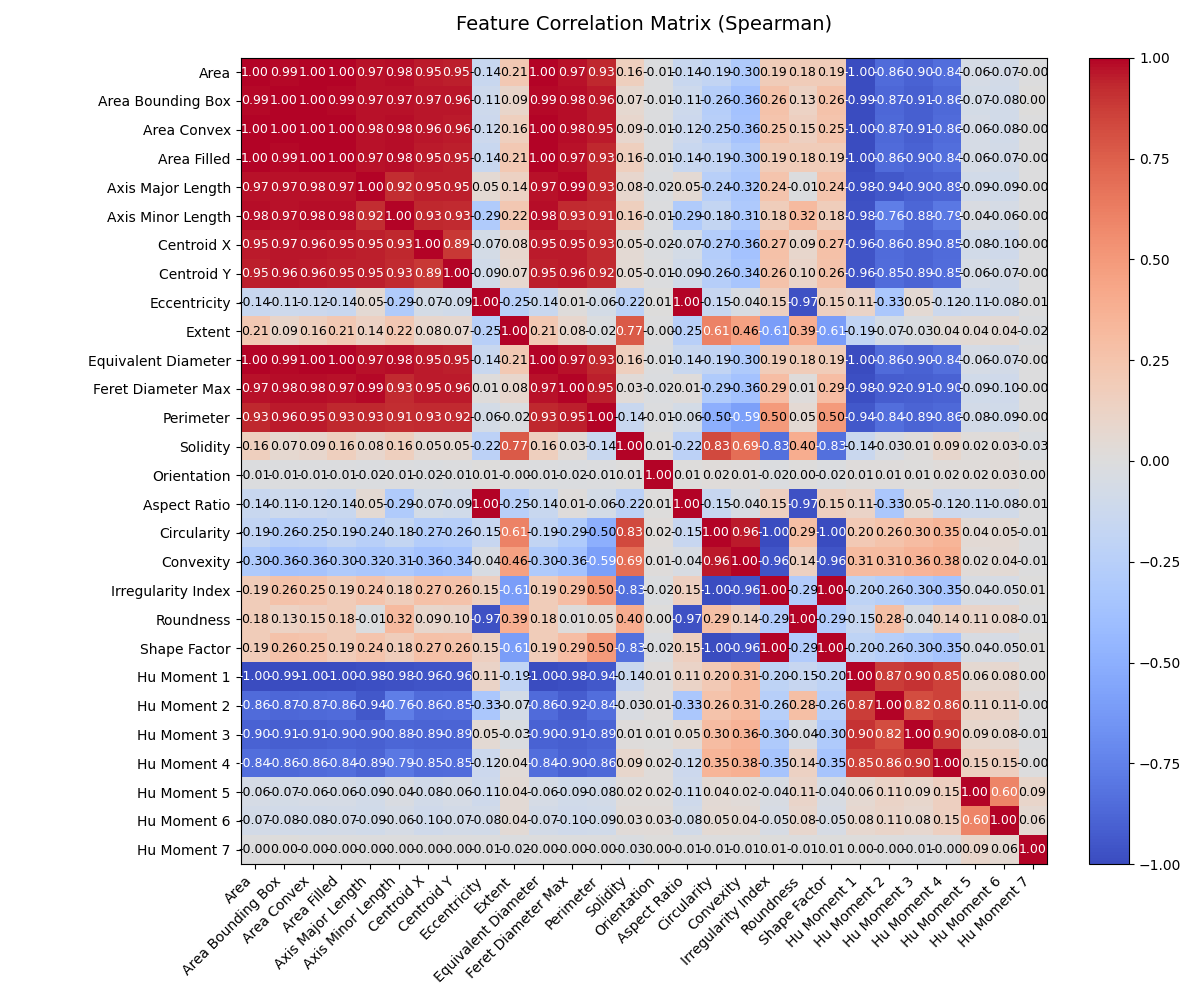

Data behind this chart, as committed beside it:
<<<<<<< HEAD
, Area, Area Bounding Box, Area Convex, Area Filled, Axis Major Length, Axis Minor Length, Centroid X, Centroid Y, Eccentricity, Extent, Equivalent Diameter, Feret Diameter Max, Perimeter, Solidity, Orientation, Aspect Ratio, Circularity, Convexity, Irregularity Index, Roundness, Shape Factor, Hu Moment 1, Hu Moment 2
Area, 1.0, 0.9903, 0.9963, 1.0, 0.9721, 0.9826, 0.955, 0.952, -0.1413, 0.2137, 1.0, 0.97, 0.9317, 0.1589, -0.01204, -0.1413, -0.1852, -0.3027, 0.1852, 0.1798, 0.1852, -0.9988, -0.8582
Area Bounding Box, 0.9903, 1.0, 0.9957, 0.9903, 0.9745, 0.9713, 0.9656, 0.9641, -0.1112, 0.09421, 0.9903, 0.9809, 0.9561, 0.0652, -0.01117, -0.1112, -0.264, -0.3627, 0.264, 0.1323, 0.264, -0.9924, -0.8682
Area Convex, 0.9963, 0.9957, 1.0, 0.9963, 0.9758, 0.9788, 0.961, 0.9587, -0.1237, 0.1571, 0.9963, 0.9791, 0.9549, 0.08536, -0.01374, -0.1237, -0.249, -0.3566, 0.249, 0.1493, 0.249, -0.9973, -0.8657
Area Filled, 1.0, 0.9903, 0.9963, 1.0, 0.9721, 0.9826, 0.955, 0.952, -0.1413, 0.2137, 1.0, 0.97, 0.9317, 0.1589, -0.01204, -0.1413, -0.1852, -0.3027, 0.1852, 0.1798, 0.1852, -0.9988, -0.8582
Axis Major Length, 0.9721, 0.9745, 0.9758, 0.9721, 1.0, 0.918, 0.9473, 0.949, 0.04852, 0.1363, 0.9721, 0.9916, 0.9322, 0.08385, -0.01569, 0.04852, -0.2441, -0.3236, 0.2441, -0.01355, 0.2441, -0.9811, -0.9395
Axis Minor Length, 0.9826, 0.9713, 0.9788, 0.9826, 0.918, 1.0, 0.9313, 0.9287, -0.2911, 0.2218, 0.9826, 0.926, 0.9141, 0.1582, -0.008858, -0.2911, -0.179, -0.3097, 0.179, 0.3162, 0.179, -0.9757, -0.7646
Centroid X, 0.955, 0.9656, 0.961, 0.955, 0.9473, 0.9313, 1.0, 0.8871, -0.06866, 0.07842, 0.955, 0.9545, 0.9276, 0.05182, -0.02308, -0.06866, -0.2692, -0.3615, 0.2692, 0.08969, 0.2692, -0.9576, -0.8574
Centroid Y, 0.952, 0.9641, 0.9587, 0.952, 0.949, 0.9287, 0.8871, 1.0, -0.08724, 0.07284, 0.952, 0.9557, 0.9227, 0.04989, -0.01, -0.08724, -0.2631, -0.3423, 0.2631, 0.1048, 0.2631, -0.9573, -0.8505
Eccentricity, -0.1413, -0.1112, -0.1237, -0.1413, 0.04852, -0.2911, -0.06866, -0.08724, 1.0, -0.2453, -0.1413, 0.01035, -0.06303, -0.2248, 0.005205, 1.0, -0.1535, -0.04021, 0.1535, -0.9708, 0.1535, 0.1141, -0.3274
Extent, 0.2137, 0.09421, 0.1571, 0.2137, 0.1363, 0.2218, 0.07842, 0.07284, -0.2453, 1.0, 0.2137, 0.08317, -0.02088, 0.7704, -0.001611, -0.2453, 0.6057, 0.4557, -0.6057, 0.387, -0.6057, -0.1935, -0.06896
Equivalent Diameter, 1.0, 0.9903, 0.9963, 1.0, 0.9721, 0.9826, 0.955, 0.952, -0.1413, 0.2137, 1.0, 0.97, 0.9317, 0.1589, -0.01204, -0.1413, -0.1852, -0.3027, 0.1852, 0.1798, 0.1852, -0.9988, -0.8582
Feret Diameter Max, 0.97, 0.9809, 0.9791, 0.97, 0.9916, 0.926, 0.9545, 0.9557, 0.01035, 0.08317, 0.97, 1.0, 0.9501, 0.02821, -0.01603, 0.01035, -0.2929, -0.364, 0.2929, 0.00998, 0.2929, -0.9792, -0.9173
Perimeter, 0.9317, 0.9561, 0.9549, 0.9317, 0.9322, 0.9141, 0.9276, 0.9227, -0.06303, -0.02088, 0.9317, 0.9501, 1.0, -0.1411, -0.01453, -0.06303, -0.4972, -0.5889, 0.4972, 0.05253, 0.4972, -0.9381, -0.8423
Solidity, 0.1589, 0.0652, 0.08536, 0.1589, 0.08385, 0.1582, 0.05182, 0.04989, -0.2248, 0.7704, 0.1589, 0.02821, -0.1411, 1.0, 0.00781, -0.2248, 0.83, 0.6942, -0.83, 0.3953, -0.83, -0.1374, -0.03169
Orientation, -0.01204, -0.01117, -0.01374, -0.01204, -0.01569, -0.008858, -0.02308, -0.01, 0.005205, -0.001611, -0.01204, -0.01603, -0.01453, 0.00781, 1.0, 0.005205, 0.01703, 0.01382, -0.01703, 0.002015, -0.01703, 0.01326, 0.009203
Aspect Ratio, -0.1413, -0.1112, -0.1237, -0.1413, 0.04852, -0.2911, -0.06866, -0.08724, 1.0, -0.2453, -0.1413, 0.01035, -0.06303, -0.2248, 0.005205, 1.0, -0.1535, -0.04021, 0.1535, -0.9708, 0.1535, 0.1141, -0.3274
Circularity, -0.1852, -0.264, -0.249, -0.1852, -0.2441, -0.179, -0.2692, -0.2631, -0.1535, 0.6057, -0.1852, -0.2929, -0.4972, 0.83, 0.01703, -0.1535, 1.0, 0.9599, -1.0, 0.2853, -1.0, 0.2035, 0.2574
Convexity, -0.3027, -0.3627, -0.3566, -0.3027, -0.3236, -0.3097, -0.3615, -0.3423, -0.04021, 0.4557, -0.3027, -0.364, -0.5889, 0.6942, 0.01382, -0.04021, 0.9599, 1.0, -0.9599, 0.1427, -0.9599, 0.3121, 0.3076
Irregularity Index, 0.1852, 0.264, 0.249, 0.1852, 0.2441, 0.179, 0.2692, 0.2631, 0.1535, -0.6057, 0.1852, 0.2929, 0.4972, -0.83, -0.01703, 0.1535, -1.0, -0.9599, 1.0, -0.2853, 1.0, -0.2035, -0.2574
Roundness, 0.1798, 0.1323, 0.1493, 0.1798, -0.01355, 0.3162, 0.08969, 0.1048, -0.9708, 0.387, 0.1798, 0.00998, 0.05253, 0.3953, 0.002015, -0.9708, 0.2853, 0.1427, -0.2853, 1.0, -0.2853, -0.1491, 0.2813
Shape Factor, 0.1852, 0.264, 0.249, 0.1852, 0.2441, 0.179, 0.2692, 0.2631, 0.1535, -0.6057, 0.1852, 0.2929, 0.4972, -0.83, -0.01703, 0.1535, -1.0, -0.9599, 1.0, -0.2853, 1.0, -0.2035, -0.2574
Hu Moment 1, -0.9988, -0.9924, -0.9973, -0.9988, -0.9811, -0.9757, -0.9576, -0.9573, 0.1141, -0.1935, -0.9988, -0.9792, -0.9381, -0.1374, 0.01326, 0.1141, 0.2035, 0.3121, -0.2035, -0.1491, -0.2035, 1.0, 0.8729
Hu Moment 2, -0.8582, -0.8682, -0.8657, -0.8582, -0.9395, -0.7646, -0.8574, -0.8505, -0.3274, -0.06896, -0.8582, -0.9173, -0.8423, -0.03169, 0.009203, -0.3274, 0.2574, 0.3076, -0.2574, 0.2813, -0.2574, 0.8729, 1.0
Hu Moment 3, -0.896, -0.9135, -0.9078, -0.896, -0.9032, -0.8778, -0.8903, -0.886, 0.05081, -0.03025, -0.896, -0.913, -0.8901, 0.01227, 0.005708, 0.05081, 0.2985, 0.3593, -0.2985, -0.03652, -0.2985, 0.9041, 0.8196
Hu Moment 4, -0.8392, -0.8642, -0.8573, -0.8392, -0.8891, -0.7908, -0.8518, -0.847, -0.1221, 0.03542, -0.8392, -0.8962, -0.8612, 0.09352, 0.01902, -0.1221, 0.3479, 0.3798, -0.3479, 0.1388, -0.3479, 0.8539, 0.8584
Hu Moment 5, -0.05619, -0.06666, -0.06142, -0.05619, -0.0854, -0.03502, -0.07838, -0.0605, -0.1078, 0.03974, -0.05619, -0.09178, -0.07713, 0.01966, 0.02063, -0.1078, 0.0422, 0.02496, -0.0422, 0.109, -0.0422, 0.0623, 0.1149
Hu Moment 6, -0.07379, -0.08209, -0.07851, -0.07379, -0.09163, -0.05929, -0.0969, -0.07257, -0.08095, 0.04367, -0.07379, -0.09877, -0.09054, 0.02674, 0.02671, -0.08095, 0.04911, 0.04301, -0.04911, 0.08083, -0.04911, 0.07754, 0.1076
Hu Moment 7, -0.001164, 3.976523985888459e-05, -0.0002624, -0.001164, -0.0005195, -4.63311384838745e-05, -0.001781, -0.001571, -0.007186, -0.02164, -0.001164, -0.003694, -0.002007, -0.02705, 0.003984, -0.007186, -0.006657, -0.005423, 0.006657, -0.005934, 0.006657, 0.0006894, -0.002399
=======
, Area, Area Bounding Box, Area Convex, Area Filled, Axis Major Length, Axis Minor Length, Centroid X, Centroid Y, Eccentricity, Extent, Equivalent Diameter, Feret Diameter Max, Perimeter, Solidity, Orientation, Aspect Ratio, Circularity, Convexity, Irregularity Index, Roundness, Shape Factor, Hu Moment 1, Hu Moment 2
Area, 1.0, 0.9903, 0.9963, 1.0, 0.9721, 0.9826, 0.955, 0.952, -0.1413, 0.2137, 1.0, 0.97, 0.9317, 0.1589, -0.01204, -0.1413, -0.1852, -0.3027, 0.1852, 0.1798, 0.1852, -0.9988, -0.8582
Area Bounding Box, 0.9903, 1.0, 0.9957, 0.9903, 0.9745, 0.9713, 0.9656, 0.9641, -0.1112, 0.09421, 0.9903, 0.9809, 0.9561, 0.0652, -0.01117, -0.1112, -0.264, -0.3627, 0.264, 0.1323, 0.264, -0.9924, -0.8682
Area Convex, 0.9963, 0.9957, 1.0, 0.9963, 0.9758, 0.9788, 0.961, 0.9587, -0.1237, 0.1571, 0.9963, 0.9791, 0.9549, 0.08536, -0.01374, -0.1237, -0.249, -0.3566, 0.249, 0.1493, 0.249, -0.9973, -0.8657
Area Filled, 1.0, 0.9903, 0.9963, 1.0, 0.9721, 0.9826, 0.955, 0.952, -0.1413, 0.2137, 1.0, 0.97, 0.9317, 0.1589, -0.01204, -0.1413, -0.1852, -0.3027, 0.1852, 0.1798, 0.1852, -0.9988, -0.8582
Axis Major Length, 0.9721, 0.9745, 0.9758, 0.9721, 1.0, 0.918, 0.9473, 0.949, 0.04852, 0.1363, 0.9721, 0.9916, 0.9322, 0.08385, -0.01569, 0.04852, -0.2441, -0.3236, 0.2441, -0.01355, 0.2441, -0.9811, -0.9395
Axis Minor Length, 0.9826, 0.9713, 0.9788, 0.9826, 0.918, 1.0, 0.9313, 0.9287, -0.2911, 0.2218, 0.9826, 0.926, 0.9141, 0.1582, -0.008858, -0.2911, -0.179, -0.3097, 0.179, 0.3162, 0.179, -0.9757, -0.7646
Centroid X, 0.955, 0.9656, 0.961, 0.955, 0.9473, 0.9313, 1.0, 0.8871, -0.06866, 0.07842, 0.955, 0.9545, 0.9276, 0.05182, -0.02308, -0.06866, -0.2692, -0.3615, 0.2692, 0.08969, 0.2692, -0.9576, -0.8574
Centroid Y, 0.952, 0.9641, 0.9587, 0.952, 0.949, 0.9287, 0.8871, 1.0, -0.08724, 0.07284, 0.952, 0.9557, 0.9227, 0.04989, -0.01, -0.08724, -0.2631, -0.3423, 0.2631, 0.1048, 0.2631, -0.9573, -0.8505
Eccentricity, -0.1413, -0.1112, -0.1237, -0.1413, 0.04852, -0.2911, -0.06866, -0.08724, 1.0, -0.2453, -0.1413, 0.01035, -0.06303, -0.2248, 0.005205, 1.0, -0.1535, -0.04021, 0.1535, -0.9708, 0.1535, 0.1141, -0.3274
Extent, 0.2137, 0.09421, 0.1571, 0.2137, 0.1363, 0.2218, 0.07842, 0.07284, -0.2453, 1.0, 0.2137, 0.08317, -0.02088, 0.7704, -0.001611, -0.2453, 0.6057, 0.4557, -0.6057, 0.387, -0.6057, -0.1935, -0.06896
Equivalent Diameter, 1.0, 0.9903, 0.9963, 1.0, 0.9721, 0.9826, 0.955, 0.952, -0.1413, 0.2137, 1.0, 0.97, 0.9317, 0.1589, -0.01204, -0.1413, -0.1852, -0.3027, 0.1852, 0.1798, 0.1852, -0.9988, -0.8582
Feret Diameter Max, 0.97, 0.9809, 0.9791, 0.97, 0.9916, 0.926, 0.9545, 0.9557, 0.01035, 0.08317, 0.97, 1.0, 0.9501, 0.02821, -0.01603, 0.01035, -0.2929, -0.364, 0.2929, 0.00998, 0.2929, -0.9792, -0.9173
Perimeter, 0.9317, 0.9561, 0.9549, 0.9317, 0.9322, 0.9141, 0.9276, 0.9227, -0.06303, -0.02088, 0.9317, 0.9501, 1.0, -0.1411, -0.01453, -0.06303, -0.4972, -0.5889, 0.4972, 0.05253, 0.4972, -0.9381, -0.8423
Solidity, 0.1589, 0.0652, 0.08536, 0.1589, 0.08385, 0.1582, 0.05182, 0.04989, -0.2248, 0.7704, 0.1589, 0.02821, -0.1411, 1.0, 0.00781, -0.2248, 0.83, 0.6942, -0.83, 0.3953, -0.83, -0.1374, -0.03169
Orientation, -0.01204, -0.01117, -0.01374, -0.01204, -0.01569, -0.008858, -0.02308, -0.01, 0.005205, -0.001611, -0.01204, -0.01603, -0.01453, 0.00781, 1.0, 0.005205, 0.01703, 0.01382, -0.01703, 0.002015, -0.01703, 0.01326, 0.009203
Aspect Ratio, -0.1413, -0.1112, -0.1237, -0.1413, 0.04852, -0.2911, -0.06866, -0.08724, 1.0, -0.2453, -0.1413, 0.01035, -0.06303, -0.2248, 0.005205, 1.0, -0.1535, -0.04021, 0.1535, -0.9708, 0.1535, 0.1141, -0.3274
Circularity, -0.1852, -0.264, -0.249, -0.1852, -0.2441, -0.179, -0.2692, -0.2631, -0.1535, 0.6057, -0.1852, -0.2929, -0.4972, 0.83, 0.01703, -0.1535, 1.0, 0.9599, -1.0, 0.2853, -1.0, 0.2035, 0.2574
Convexity, -0.3027, -0.3627, -0.3566, -0.3027, -0.3236, -0.3097, -0.3615, -0.3423, -0.04021, 0.4557, -0.3027, -0.364, -0.5889, 0.6942, 0.01382, -0.04021, 0.9599, 1.0, -0.9599, 0.1427, -0.9599, 0.3121, 0.3076
Irregularity Index, 0.1852, 0.264, 0.249, 0.1852, 0.2441, 0.179, 0.2692, 0.2631, 0.1535, -0.6057, 0.1852, 0.2929, 0.4972, -0.83, -0.01703, 0.1535, -1.0, -0.9599, 1.0, -0.2853, 1.0, -0.2035, -0.2574
Roundness, 0.1798, 0.1323, 0.1493, 0.1798, -0.01355, 0.3162, 0.08969, 0.1048, -0.9708, 0.387, 0.1798, 0.00998, 0.05253, 0.3953, 0.002015, -0.9708, 0.2853, 0.1427, -0.2853, 1.0, -0.2853, -0.1491, 0.2813
Shape Factor, 0.1852, 0.264, 0.249, 0.1852, 0.2441, 0.179, 0.2692, 0.2631, 0.1535, -0.6057, 0.1852, 0.2929, 0.4972, -0.83, -0.01703, 0.1535, -1.0, -0.9599, 1.0, -0.2853, 1.0, -0.2035, -0.2574
Hu Moment 1, -0.9988, -0.9924, -0.9973, -0.9988, -0.9811, -0.9757, -0.9576, -0.9573, 0.1141, -0.1935, -0.9988, -0.9792, -0.9381, -0.1374, 0.01326, 0.1141, 0.2035, 0.3121, -0.2035, -0.1491, -0.2035, 1.0, 0.8729
Hu Moment 2, -0.8582, -0.8682, -0.8657, -0.8582, -0.9395, -0.7646, -0.8574, -0.8505, -0.3274, -0.06896, -0.8582, -0.9173, -0.8423, -0.03169, 0.009203, -0.3274, 0.2574, 0.3076, -0.2574, 0.2813, -0.2574, 0.8729, 1.0
Hu Moment 3, -0.896, -0.9135, -0.9078, -0.896, -0.9032, -0.8778, -0.8903, -0.886, 0.05081, -0.03025, -0.896, -0.913, -0.8901, 0.01227, 0.005708, 0.05081, 0.2985, 0.3593, -0.2985, -0.03652, -0.2985, 0.9041, 0.8196
Hu Moment 4, -0.8392, -0.8642, -0.8573, -0.8392, -0.8891, -0.7908, -0.8518, -0.847, -0.1221, 0.03542, -0.8392, -0.8962, -0.8612, 0.09352, 0.01902, -0.1221, 0.3479, 0.3798, -0.3479, 0.1388, -0.3479, 0.8539, 0.8584
Hu Moment 5, -0.05619, -0.06666, -0.06142, -0.05619, -0.0854, -0.03502, -0.07838, -0.0605, -0.1078, 0.03974, -0.05619, -0.09178, -0.07713, 0.01966, 0.02063, -0.1078, 0.0422, 0.02496, -0.0422, 0.109, -0.0422, 0.0623, 0.1149
Hu Moment 6, -0.07379, -0.08209, -0.07851, -0.07379, -0.09163, -0.05929, -0.0969, -0.07257, -0.08095, 0.04367, -0.07379, -0.09877, -0.09054, 0.02674, 0.02671, -0.08095, 0.04911, 0.04301, -0.04911, 0.08083, -0.04911, 0.07754, 0.1076
Hu Moment 7, -0.001164, 3.976523985888459e-05, -0.0002624, -0.001164, -0.0005195, -4.63311384838745e-05, -0.001781, -0.001571, -0.007186, -0.02164, -0.001164, -0.003694, -0.002007, -0.02705, 0.003984, -0.007186, -0.006657, -0.005423, 0.006657, -0.005934, 0.006657, 0.0006894, -0.002399
>>>>>>> 69e48b3dc5a9092b1e8e140d4dca789d…
